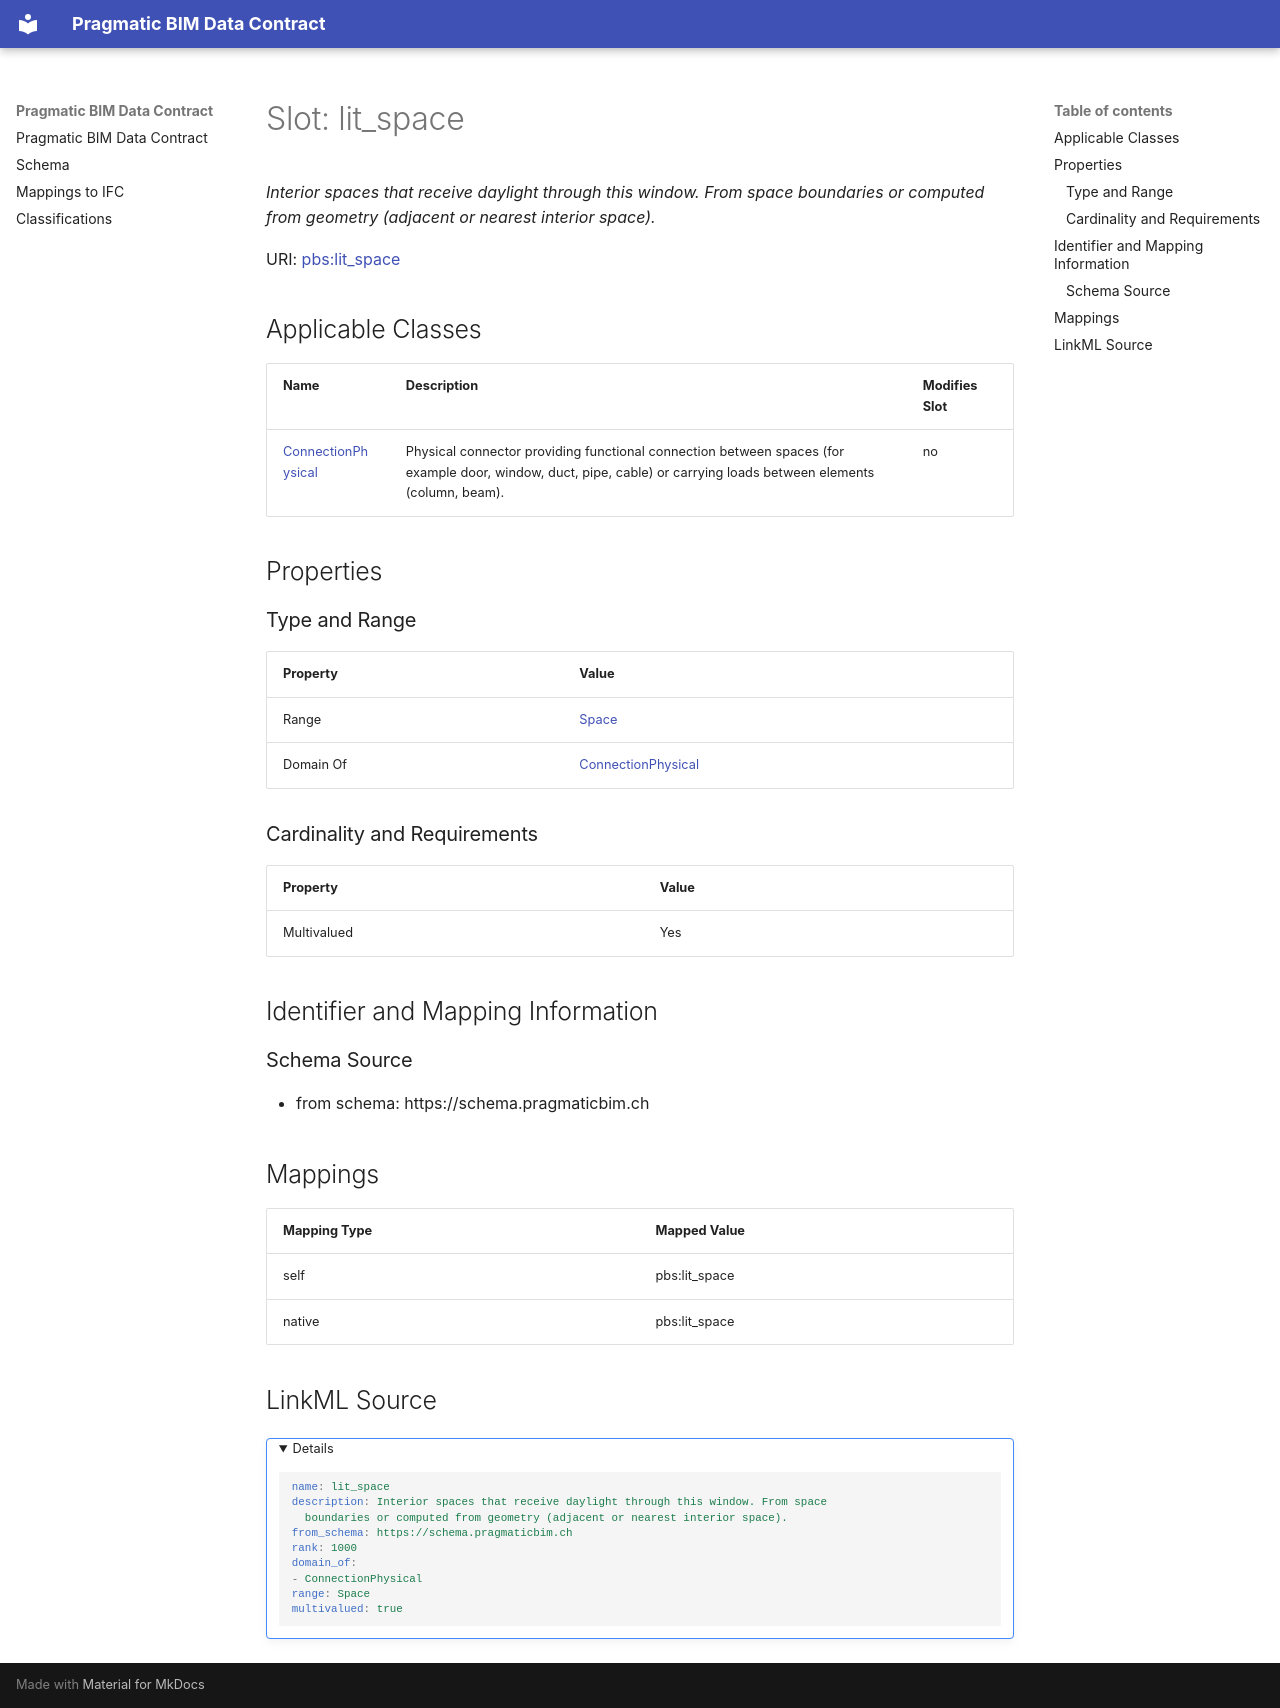

repository: pragmaticBIM/pragmatic-bim-data-contract · page: schema/lit_space.html · generator: mkdocs

---
search:
  boost: 5.0
---

# Slot: lit_space 


_Interior spaces that receive daylight through this window. From space boundaries or computed from geometry (adjacent or nearest interior space)._



<div data-search-exclude markdown="1">



URI: [pbs:lit_space](https://schema.pragmaticbim.ch/lit_space)
<!-- no inheritance hierarchy -->





## Applicable Classes

| Name | Description | Modifies Slot |
| --- | --- | --- |
| [ConnectionPhysical](ConnectionPhysical.md) | Physical connector providing functional connection between spaces (for example door, window, duct, pipe, cable) or carrying loads between elements (column, beam). |  no  |






## Properties

### Type and Range

| Property | Value |
| --- | --- |
| Range | [Space](Space.md) |
| Domain Of | [ConnectionPhysical](ConnectionPhysical.md) |

### Cardinality and Requirements

| Property | Value |
| --- | --- |
| Multivalued | Yes |










## Identifier and Mapping Information





### Schema Source


* from schema: https://schema.pragmaticbim.ch




## Mappings

| Mapping Type | Mapped Value |
| ---  | ---  |
| self | pbs:lit_space |
| native | pbs:lit_space |




## LinkML Source

<details>
```yaml
name: lit_space
description: Interior spaces that receive daylight through this window. From space
  boundaries or computed from geometry (adjacent or nearest interior space).
from_schema: https://schema.pragmaticbim.ch
rank: 1000
domain_of:
- ConnectionPhysical
range: Space
multivalued: true

```
</details></div>
